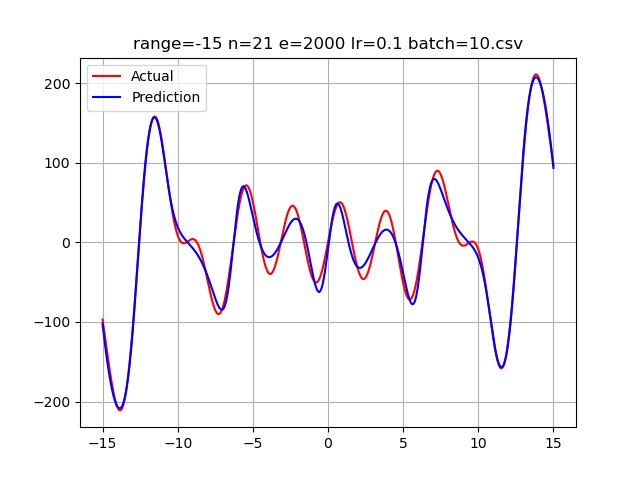

Source data for this figure (header and first rows):
-15.0, -96.913182830708205315, -102.39866337598144
-14.99, -98.27, -104.1
-14.98, -99.64, -105.8
-14.97, -101, -107.4
-14.96, -102.4, -109.1
-14.95, -103.7, -110.7
-14.94, -105.1, -112.3
-14.93, -106.5, -114
-14.92, -107.8, -115.6
-14.91, -109.2, -117.2
-14.9, -110.5, -118.7
-14.89, -111.9, -120.3
-14.88, -113.3, -121.9
-14.87, -114.6, -123.4
-14.86, -116, -125
-14.85, -117.4, -126.5
-14.84, -118.7, -128
-14.83, -120.1, -129.5
-14.82, -121.4, -131
-14.81, -122.8, -132.5
-14.8, -124.2, -133.9
-14.79, -125.5, -135.4
-14.78, -126.9, -136.8
-14.77, -128.2, -138.3
-14.76, -129.6, -139.7
-14.75, -130.9, -141.1
-14.74, -132.3, -142.5
-14.73, -133.6, -143.9
-14.72, -135, -145.2
-14.71, -136.3, -146.6
-14.7, -137.6, -147.9
-14.69, -139, -149.2
-14.68, -140.3, -150.6
-14.67, -141.6, -151.9
-14.66, -143, -153.2
-14.65, -144.3, -154.4
-14.64, -145.6, -155.7
-14.63, -146.9, -156.9
-14.62, -148.2, -158.2
-14.61, -149.5, -159.4
-14.6, -150.8, -160.6
-14.59, -152.1, -161.8
-14.58, -153.4, -163
-14.57, -154.7, -164.2
-14.56, -155.9, -165.3
-14.55, -157.2, -166.5
-14.54, -158.4, -167.6
-14.53, -159.7, -168.7
-14.52, -160.9, -169.8
-14.51, -162.2, -170.9
-14.5, -163.4, -172
-14.49, -164.6, -173.1
-14.48, -165.8, -174.1
-14.47, -167, -175.1
-14.46, -168.2, -176.2
-14.45, -169.4, -177.2
-14.44, -170.6, -178.2
-14.43, -171.7, -179.1
-14.42, -172.9, -180.1
-14.41, -174, -181.1
-14.4, -175.2, -182
... 2,939 more rows
